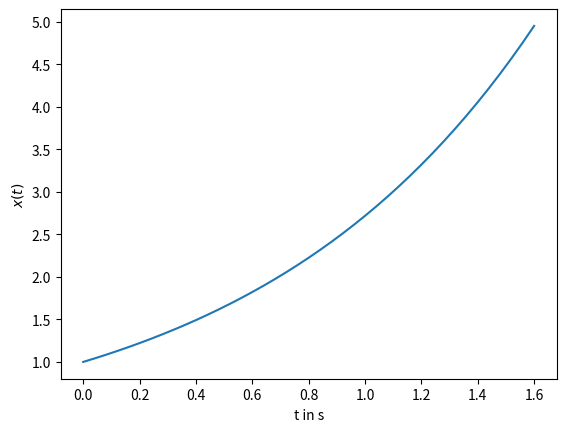

Write the Python code that produced this figure.
# -*- coding: utf-8 -*-
import numpy as np
import scipy.integrate as sci
import matplotlib.pyplot as plt


class Parameters(object):
    pass


# ODE parameter
para = Parameters()  # instance of class Parameters
para.a = 1 # dxdt = a*x

# Simulation parameter
sim_para = Parameters()  # instance of class Parameters
sim_para.t0 = 0          # start time
sim_para.tf = 10         # final time
sim_para.dt = 0.04       # step-size


def ode(t, x, p):
    """Function of the robots kinematics

    Args:
        x        : state
        t        : time
        p(object): parameter container class

    Returns:
        dxdt: state derivative
    """
    x1, = x  # state vector

    # dxdt = f(x, u):
    dxdt = np.array([p.a*x1])

    # return state derivative
    return dxdt

def event(t, x):
    x_max = 5
    return np.abs(x)-x_max

event.terminal = True
# time vector
tt = np.arange(sim_para.t0, sim_para.tf + sim_para.dt, sim_para.dt)

# initial state
x0 = [1]

# simulation
sol = sci.solve_ivp(lambda t, x: ode(t, x, para), (sim_para.t0, sim_para.tf), x0, t_eval=tt, events=event)
x_traj = sol.y.T

plt.plot(sol.t, x_traj)
plt.xlabel(r't in s')
plt.ylabel(r'$x(t)$')
plt.show()

